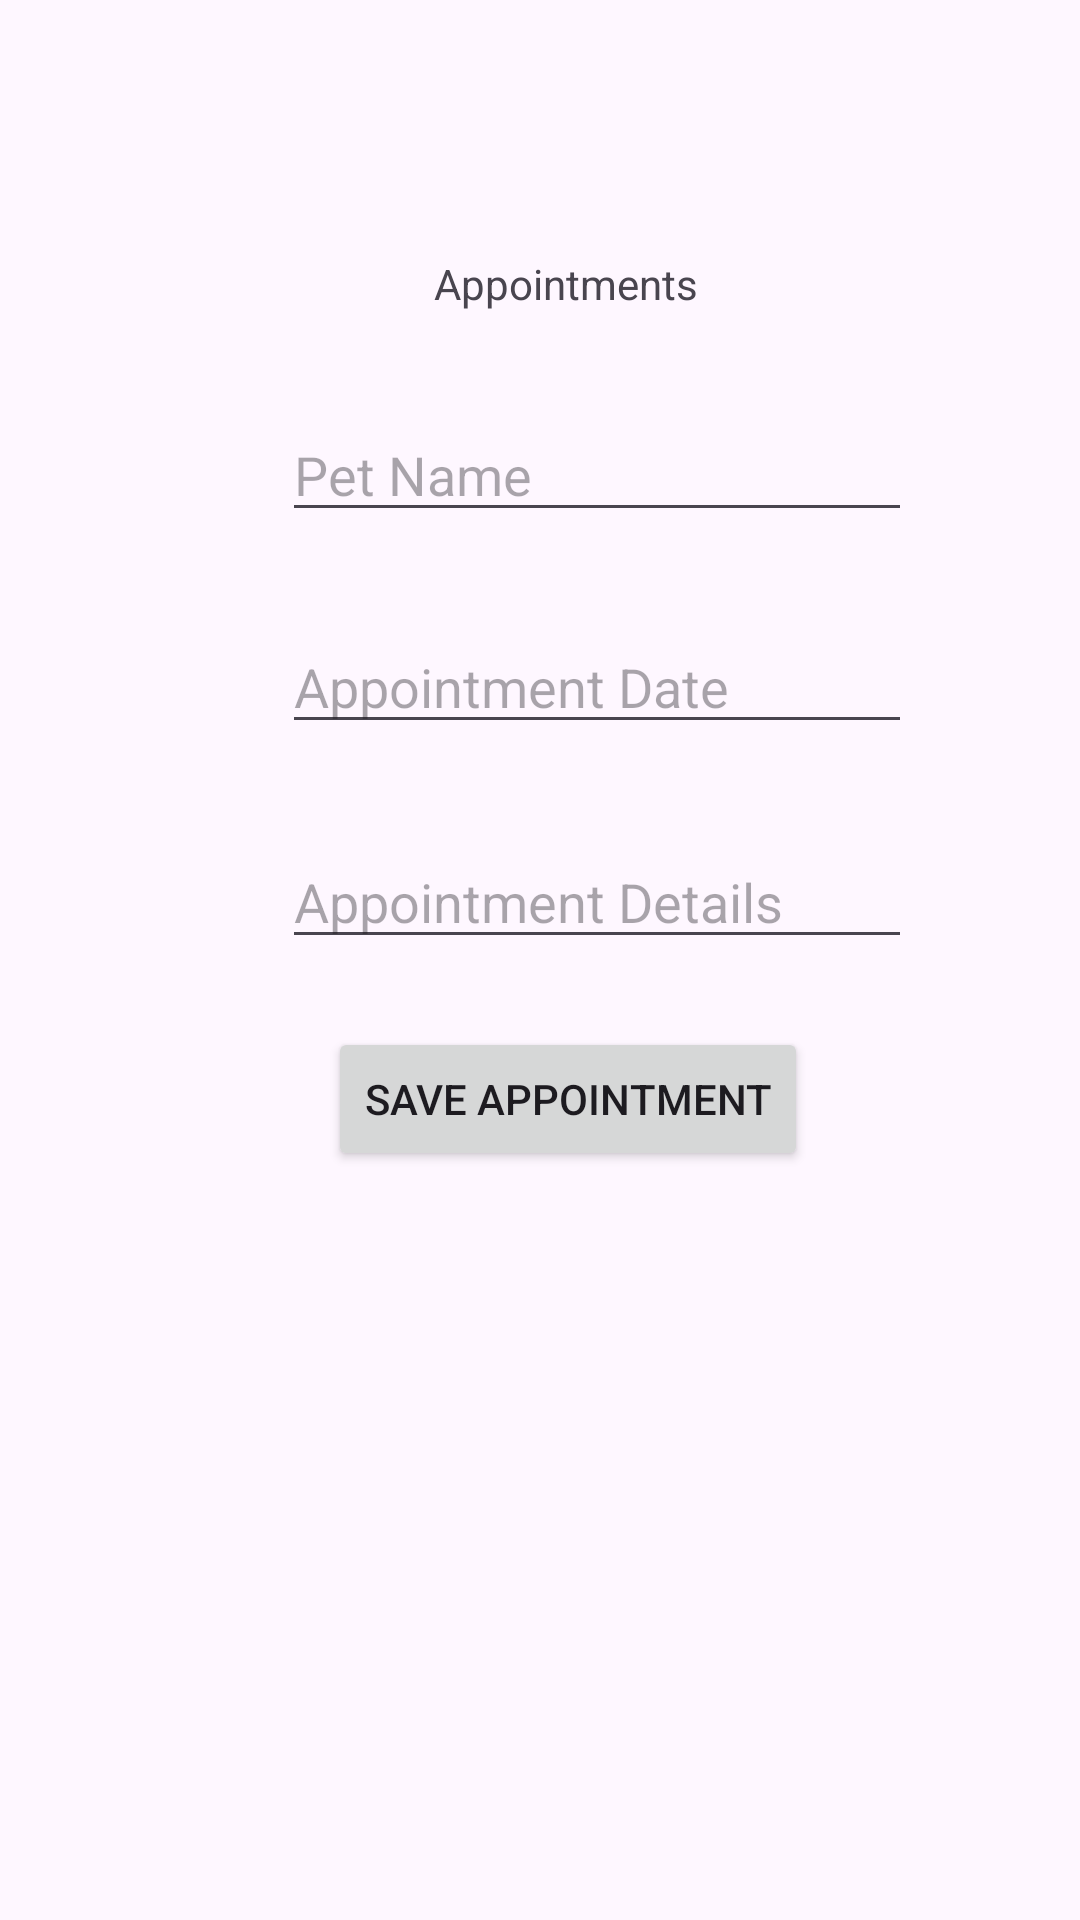

Produce the Android XML layout that renders to this screen, including the resource entries it uses.
<!-- AndroidManifest.xml: application theme Theme.MAD_PROJECT_FINAL -->
<!-- res/layout/activity_main8.xml -->
<?xml version="1.0" encoding="utf-8"?>
<androidx.constraintlayout.widget.ConstraintLayout xmlns:android="http://schemas.android.com/apk/res/android"
    xmlns:app="http://schemas.android.com/apk/res-auto"
    xmlns:tools="http://schemas.android.com/tools"
    android:id="@+id/main"
    android:layout_width="match_parent"
    android:layout_height="match_parent"
    tools:context=".MainActivity8">

    <TextView
        android:id="@+id/textView8"
        android:layout_width="wrap_content"
        android:layout_height="wrap_content"
        android:text="@string/m29"
        app:layout_constraintBottom_toBottomOf="parent"
        app:layout_constraintEnd_toEndOf="parent"
        app:layout_constraintHorizontal_bias="0.532"
        app:layout_constraintStart_toStartOf="parent"
        app:layout_constraintTop_toTopOf="parent"
        app:layout_constraintVertical_bias="0.137" />

    <EditText
        android:id="@+id/editTextText13"
        android:layout_width="wrap_content"
        android:layout_height="wrap_content"
        android:ems="10"
        android:inputType="text"
        android:hint="@string/m30"
        app:layout_constraintBottom_toBottomOf="parent"
        app:layout_constraintEnd_toEndOf="parent"
        app:layout_constraintHorizontal_bias="0.626"
        app:layout_constraintStart_toStartOf="parent"
        app:layout_constraintTop_toTopOf="parent"
        app:layout_constraintVertical_bias="0.227" />

    <EditText
        android:id="@+id/editTextText14"
        android:layout_width="wrap_content"
        android:layout_height="wrap_content"
        android:ems="10"
        android:inputType="text"
        android:hint="@string/m31"
        app:layout_constraintBottom_toBottomOf="parent"
        app:layout_constraintEnd_toEndOf="parent"
        app:layout_constraintHorizontal_bias="0.626"
        app:layout_constraintStart_toStartOf="parent"
        app:layout_constraintTop_toTopOf="parent"
        app:layout_constraintVertical_bias="0.345" />

    <EditText
        android:id="@+id/editTextText15"
        android:layout_width="wrap_content"
        android:layout_height="wrap_content"
        android:ems="10"
        android:inputType="text"
        android:hint="@string/m32"
        app:layout_constraintBottom_toBottomOf="parent"
        app:layout_constraintEnd_toEndOf="parent"
        app:layout_constraintHorizontal_bias="0.626"
        app:layout_constraintStart_toStartOf="parent"
        app:layout_constraintTop_toTopOf="parent"
        app:layout_constraintVertical_bias="0.465" />

    <Button
        android:id="@+id/button10"
        android:layout_width="wrap_content"
        android:layout_height="wrap_content"
        android:text="@string/m33"
        app:layout_constraintBottom_toBottomOf="parent"
        app:layout_constraintEnd_toEndOf="parent"
        app:layout_constraintHorizontal_bias="0.546"
        app:layout_constraintStart_toStartOf="parent"
        app:layout_constraintTop_toTopOf="parent"
        app:layout_constraintVertical_bias="0.578" />
</androidx.constraintlayout.widget.ConstraintLayout>
<!-- resources referenced by this layout -->
<resources>
  <string name="m29">Appointments</string>
  <string name="m30">Pet Name</string>
  <string name="m31">Appointment Date</string>
  <string name="m32">Appointment Details</string>
  <string name="m33">Save Appointment</string>
  <style name="Theme.MAD_PROJECT_FINAL" parent="Base.Theme.MAD_PROJECT_FINAL" />
  <style name="Base.Theme.MAD_PROJECT_FINAL" parent="Theme.Material3.DayNight.NoActionBar">
          
          
      </style>
</resources>
